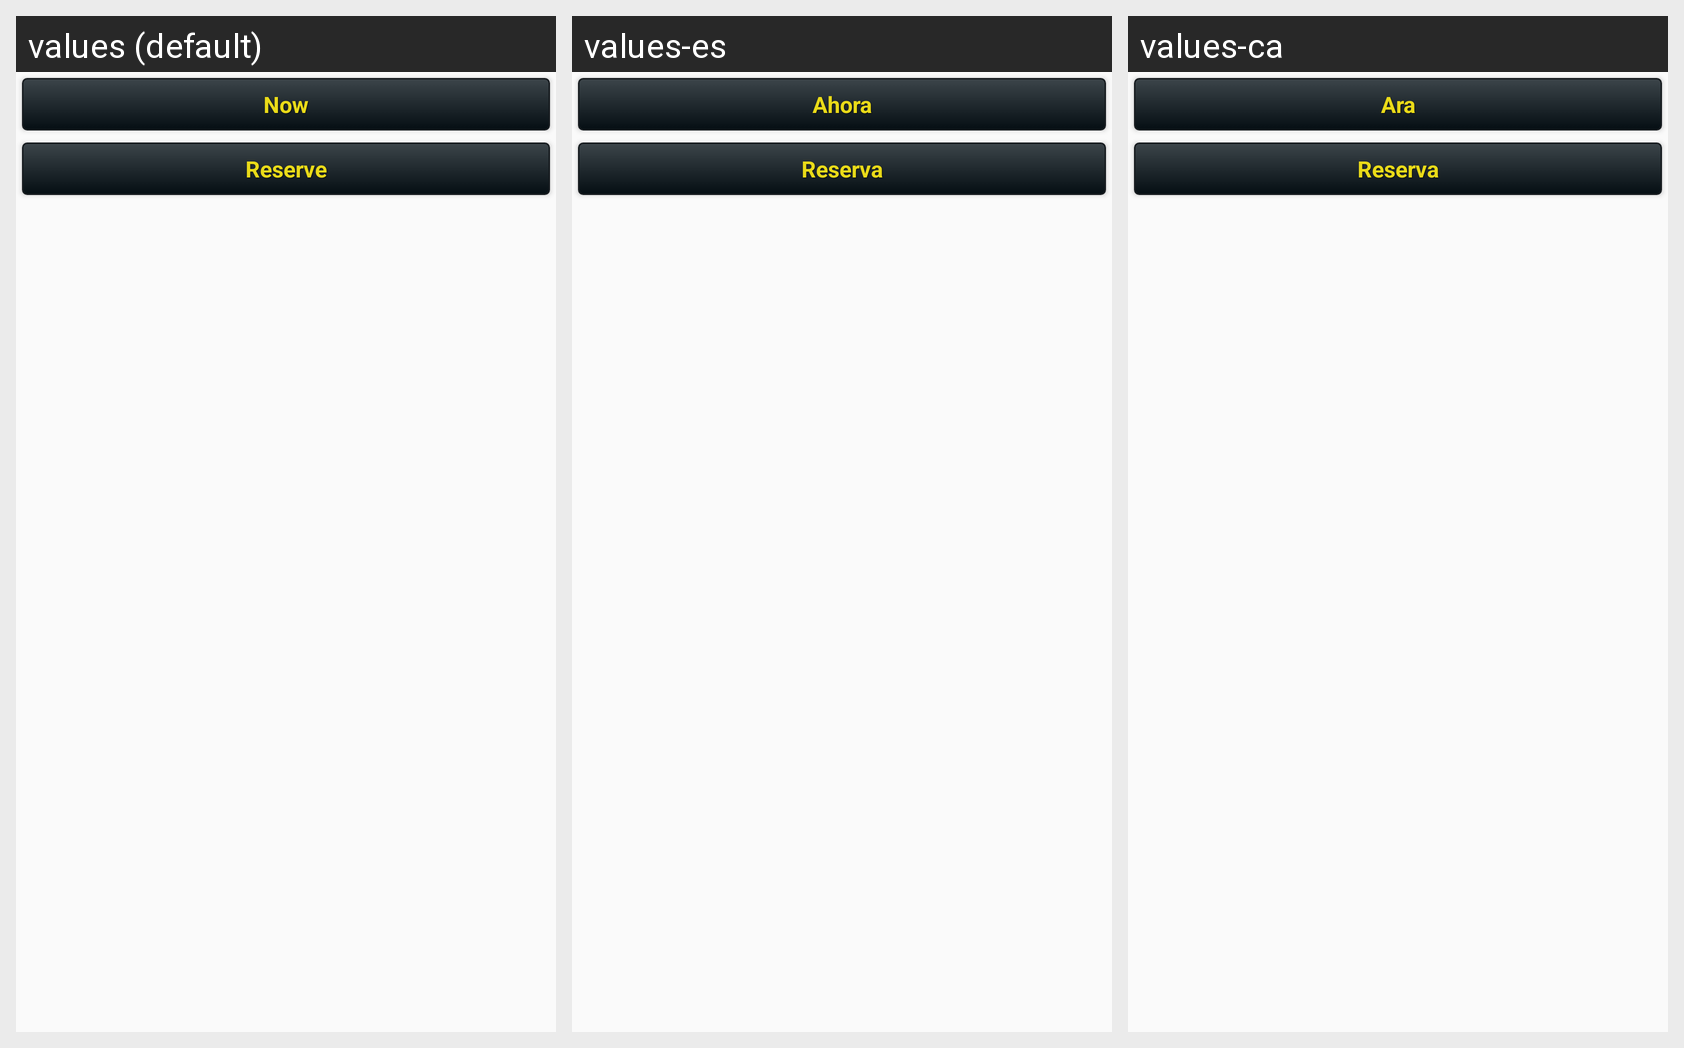

Strings drawn on this Android screen and how each of the app's shown locales translates them:
Android screen res/layout/fragment_reserve_now.xml rendered under 3 locales, left to right: values (default), values-es, values-ca. Device: Nexus 5 (rendered at 1080×1920; each locale shown at half size, 540×960, under a caption strip naming it); theme AppTheme.
Strings drawn on this screen, with the default value and each locale's value (text and hints the layout hard-codes, and strings that could not be matched under every locale, appear in the picture but are not listed):

now
  values: Now
  values-es: Ahora
  values-ca: Ara

reserve
  values: Reserve
  values-es: Reserva
  values-ca: Reserva
